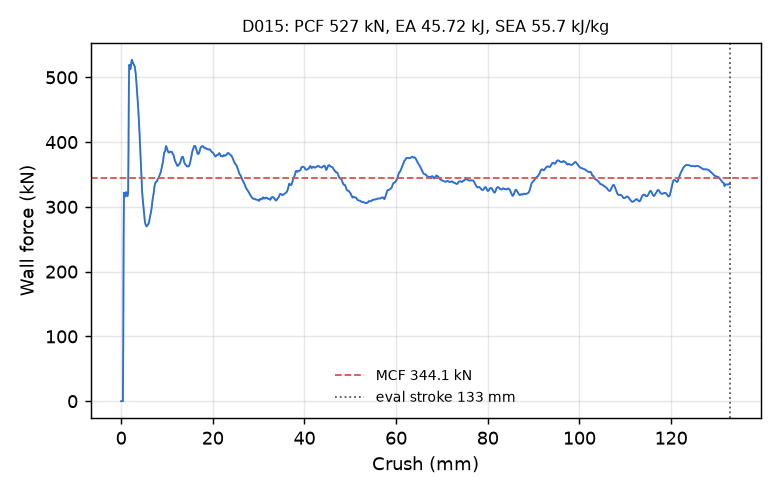

Values plotted in this chart, from the file beside it:
time_ms, crush_mm, force_kN
0.000000000000000000e+00, -0.000000000000000000e+00, 0.000000000000000000e+00
5.078099202364683151e-03, 7.759335637092590332e-02, 0.000000000000000000e+00
1.015619840472936630e-02, 1.551867127418518066e-01, 0.000000000000000000e+00
1.507560722529888153e-02, 2.303552776575088501e-01, 0.000000000000000000e+00
2.015370689332485199e-02, 3.079486489295959473e-01, 0.000000000000000000e+00
2.507311478257179260e-02, 3.831171989440917969e-01, 0.000000000000000000e+00
3.015121445059776306e-02, 4.607105553150177002e-01, 8.465827668543931850e+01
3.507062420248985291e-02, 5.358775854110717773e-01, 2.421105373496621667e+02
4.014872387051582336e-02, 6.134567856788635254e-01, 3.217537426186235621e+02
4.506813362240791321e-02, 6.885973811149597168e-01, 3.179795238860396580e+02
5.014622956514358521e-02, 7.661473751068115234e-01, 3.154058968680362796e+02
5.506567284464836121e-02, 8.412604928016662598e-01, 3.165014397775696011e+02
6.014396622776985168e-02, 9.187847375869750977e-01, 3.185635013184028139e+02
6.506369262933731079e-02, 9.938742518424987793e-01, 3.216828069896790225e+02
7.014232873916625977e-02, 1.071374535560607910e+00, 3.227785379177457799e+02
7.506379485130310059e-02, 1.146462082862854004e+00, 3.220046317766860398e+02
8.014481514692306519e-02, 1.223969340324401855e+00, 3.192465835171213939e+02
8.506618440151214600e-02, 1.299027085304260254e+00, 3.170021748076123345e+02
9.014637023210525513e-02, 1.376492500305175781e+00, 3.164517793923078557e+02
9.506802260875701904e-02, 1.451526641845703125e+00, 3.184184220595902275e+02
1.001490503549575806e-01, 1.528976082801818848e+00, 3.223213735763816885e+02
1.050713285803794861e-01, 1.603991389274597168e+00, 3.874351067918413491e+02
1.101523712277412415e-01, 1.681409597396850586e+00, 4.844407156098909013e+02
1.150746196508407593e-01, 1.756386280059814453e+00, 5.192162070145234338e+02
1.201559975743293762e-01, 1.833763241767883301e+00, 5.192914043145375445e+02
1.250790655612945557e-01, 1.908706545829772949e+00, 5.150792053983109327e+02
1.300023496150970459e-01, 1.983630537986755371e+00, 5.124537168171899566e+02
1.350847184658050537e-01, 2.060952425003051758e+00, 5.130117474309731733e+02
1.400082856416702271e-01, 2.135835409164428711e+00, 5.174649813788803385e+02
1.450902521610260010e-01, 2.213104248046875000e+00, 5.223768483416065465e+02
1.500132679939270020e-01, 2.287932872772216797e+00, 5.261655941471215101e+02
1.550950258970260620e-01, 2.365150451660156250e+00, 5.271268249276355391e+02
1.600178331136703491e-01, 2.439929485321044922e+00, 5.252579645480736872e+02
1.650994271039962769e-01, 2.517096519470214844e+00, 5.234546325792800872e+02
1.700219213962554932e-01, 2.591824531555175781e+00, 5.217014038351727550e+02
1.751032918691635132e-01, 2.668940544128417969e+00, 5.209283680541859667e+02
1.800259649753570557e-01, 2.743624925613403320e+00, 5.200924604185494218e+02
1.851074695587158203e-01, 2.820695400238037109e+00, 5.189256766407899022e+02
1.900302618741989136e-01, 2.895335912704467773e+00, 5.181700578925245964e+02
1.951119899749755859e-01, 2.972362279891967773e+00, 5.165303748575206555e+02
2.000351101160049438e-01, 3.046961784362792969e+00, 5.133140009703831765e+02
2.051170170307159424e-01, 3.123944044113159180e+00, 5.088046559856897488e+02
2.100399732589721680e-01, 3.198496103286743164e+00, 5.038474026563567918e+02
2.151217758655548096e-01, 3.275430679321289062e+00, 4.974750475331339885e+02
2.200448662042617798e-01, 3.349940061569213867e+00, 4.902066299563813914e+02
2.251268178224563599e-01, 3.426831722259521484e+00, 4.827007352966256235e+02
2.300499230623245239e-01, 3.501298666000366211e+00, 4.757756512026274436e+02
2.351317703723907471e-01, 3.578144788742065430e+00, 4.684785836574211544e+02
2.400547564029693604e-01, 3.652567863464355469e+00, 4.605455910702645497e+02
2.451364994049072266e-01, 3.729369878768920898e+00, 4.517531169183645261e+02
2.500593960285186768e-01, 3.803751468658447266e+00, 4.429245177718121340e+02
2.551411688327789307e-01, 3.880513668060302734e+00, 4.329614161639772192e+02
2.600641548633575439e-01, 3.954857587814331055e+00, 4.222561570480820023e+02
2.651458978652954102e-01, 4.031579494476318359e+00, 4.097078477424830112e+02
2.700686752796173096e-01, 4.105883598327636719e+00, 3.970803616044130422e+02
2.751502692699432373e-01, 4.182566642761230469e+00, 3.847707190942652460e+02
2.800730168819427490e-01, 4.256835937500000000e+00, 3.722763181571308451e+02
2.851543724536895752e-01, 4.333480834960937500e+00, 3.587583309355993038e+02
2.900768220424652100e-01, 4.407712936401367188e+00, 3.468264508676826949e+02
2.951582670211791992e-01, 4.484326839447021484e+00, 3.361574262810740379e+02
... 2,198 more rows
